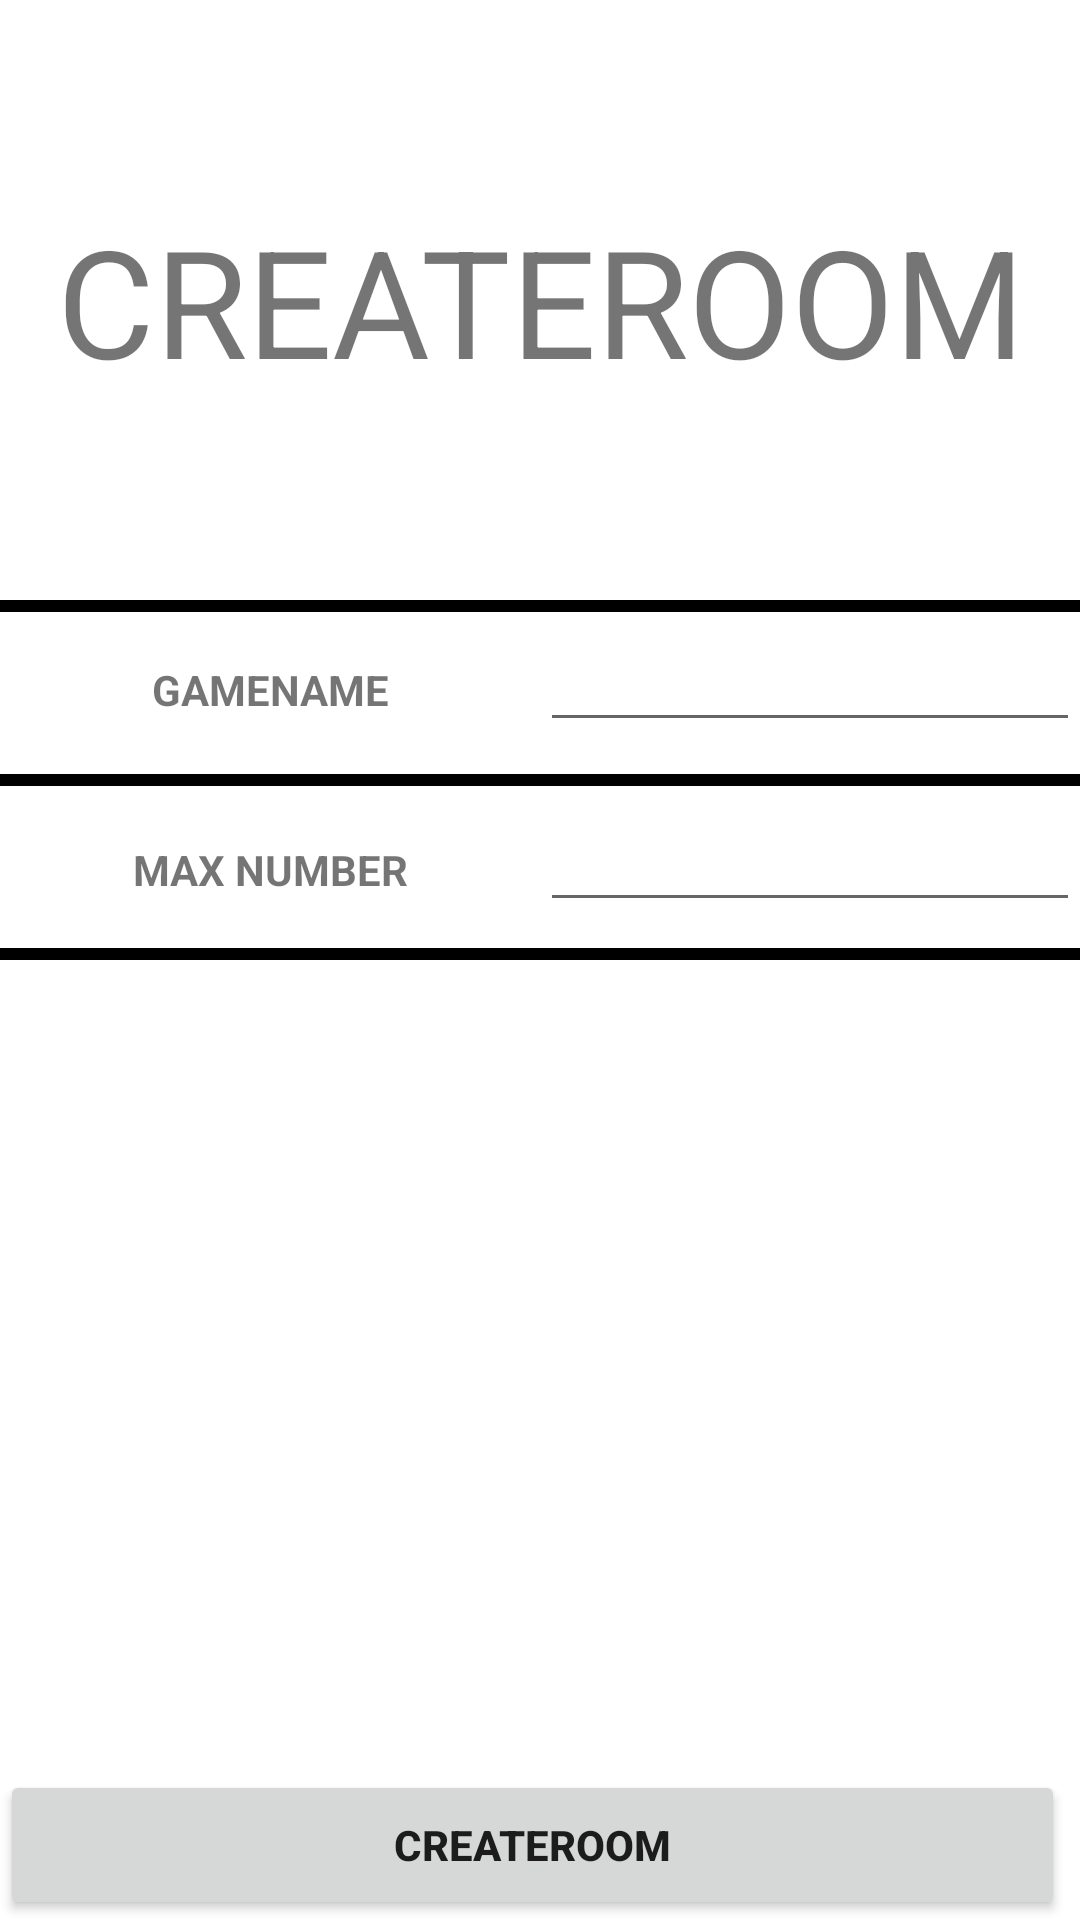

Reconstruct the res/layout file that produces this screen, plus the resources it refers to.
<!-- AndroidManifest.xml: application theme Theme.Poker -->
<!-- res/layout/activity_create_table.xml -->
<?xml version="1.0" encoding="utf-8"?>
<androidx.constraintlayout.widget.ConstraintLayout xmlns:android="http://schemas.android.com/apk/res/android"
    xmlns:app="http://schemas.android.com/apk/res-auto"
    xmlns:tools="http://schemas.android.com/tools"
    android:layout_width="match_parent"
    android:layout_height="match_parent"
    tools:context=".CreateTableActivity">

    <TextView
        app:layout_constraintTop_toTopOf="parent"
        android:layout_width="match_parent"
        android:layout_height="200dp"
        android:text="CREATEROOM"
        android:gravity="center"
        android:id="@+id/createroomtext"
        android:textSize="50dp"

        />

    <LinearLayout
        app:layout_constraintTop_toBottomOf="@id/createroomtext"
        android:id="@+id/roomnamelayout"
        android:layout_width="match_parent"
        android:layout_height="wrap_content"
        android:background="@drawable/black_topline">

        <TextView
            android:layout_width="0dp"
            android:layout_height="60dp"
            android:layout_weight="1"
            android:gravity="center"
            android:text="GAMENAME"
            android:textStyle="bold" />

        <EditText
            android:id="@+id/creategamename"
            android:layout_width="0dp"
            android:layout_height="wrap_content"
            android:layout_weight="1"
            android:textStyle="bold"
            android:paddingHorizontal="10dp" />

    </LinearLayout>

    <LinearLayout
        app:layout_constraintTop_toBottomOf="@id/roomnamelayout"
        android:id="@+id/maxpeoplelayout"
        android:layout_width="match_parent"
        android:layout_height="wrap_content"
        android:background="@drawable/black_lowline"
        >

        <TextView
            android:layout_width="0dp"
            android:layout_height="60dp"
            android:layout_weight="1"
            android:gravity="center"
            android:text="MAX NUMBER"
            android:textStyle="bold"
            />

        <EditText
            android:id="@+id/maxnumber"
            android:layout_width="0dp"
            android:layout_height="wrap_content"
            android:layout_weight="1"
            android:textStyle="bold"
            android:inputType="textPassword"
            android:paddingHorizontal="10dp" />

    </LinearLayout>

    <LinearLayout
        android:id="@+id/createroomfinally"
        android:layout_width="match_parent"
        android:layout_height="50dp"
        app:layout_constraintBottom_toBottomOf="parent" >

        <Button
            android:id="@+id/createbuttonfinally"
            android:layout_width="0dp"
            android:layout_height="match_parent"
            android:layout_marginEnd="5dp"
            android:layout_weight="1"
            android:text="CREATEROOM"
            android:textStyle="bold" />

    </LinearLayout>


</androidx.constraintlayout.widget.ConstraintLayout>
<!-- resources referenced by this layout -->
<resources>
  <!-- drawable black_lowline (drawable) -->
  <?xml version="1.0" encoding="utf-8"?>
  <layer-list xmlns:android="http://schemas.android.com/apk/res/android">
      <item
          android:left = "-10dp"
          android:right = "-10dp"
          android:top="-2dp"
          >
          <shape android:shape="rectangle">
              <stroke
                  android:width="4dp"
                  android:color="#FF000000"/>
              <solid android:color="#00000000"/>
  
          </shape>
      </item>
  </layer-list>
  <!-- drawable black_topline (drawable) -->
  <?xml version="1.0" encoding="utf-8"?>
  <layer-list xmlns:android="http://schemas.android.com/apk/res/android">
      <item
          android:left = "-10dp"
          android:right = "-10dp"
          android:bottom="-2dp"
          >
          <shape android:shape="rectangle">
              <stroke
                  android:width="4dp"
                  android:color="#FF000000"/>
              <solid android:color="#00000000"/>
  
          </shape>
      </item>
  </layer-list>
  <style name="Theme.Poker" parent="Theme.MaterialComponents.DayNight.DarkActionBar">
          
          <item name="colorPrimary">@color/purple_500</item>
          <item name="colorPrimaryVariant">@color/purple_700</item>
          <item name="colorOnPrimary">@color/white</item>
          
          <item name="colorSecondary">@color/teal_200</item>
          <item name="colorSecondaryVariant">@color/teal_700</item>
          <item name="colorOnSecondary">@color/black</item>
          
          <item name="android:statusBarColor" tools:targetApi="l">?attr/colorPrimaryVariant</item>
          </style>
  <color name="purple_500">#FF6200EE</color>
  <color name="purple_700">#FF3700B3</color>
  <color name="white">#FFFFFFFF</color>
  <color name="teal_200">#FF03DAC5</color>
  <color name="teal_700">#FF018786</color>
  <color name="black">#FF000000</color>
</resources>
